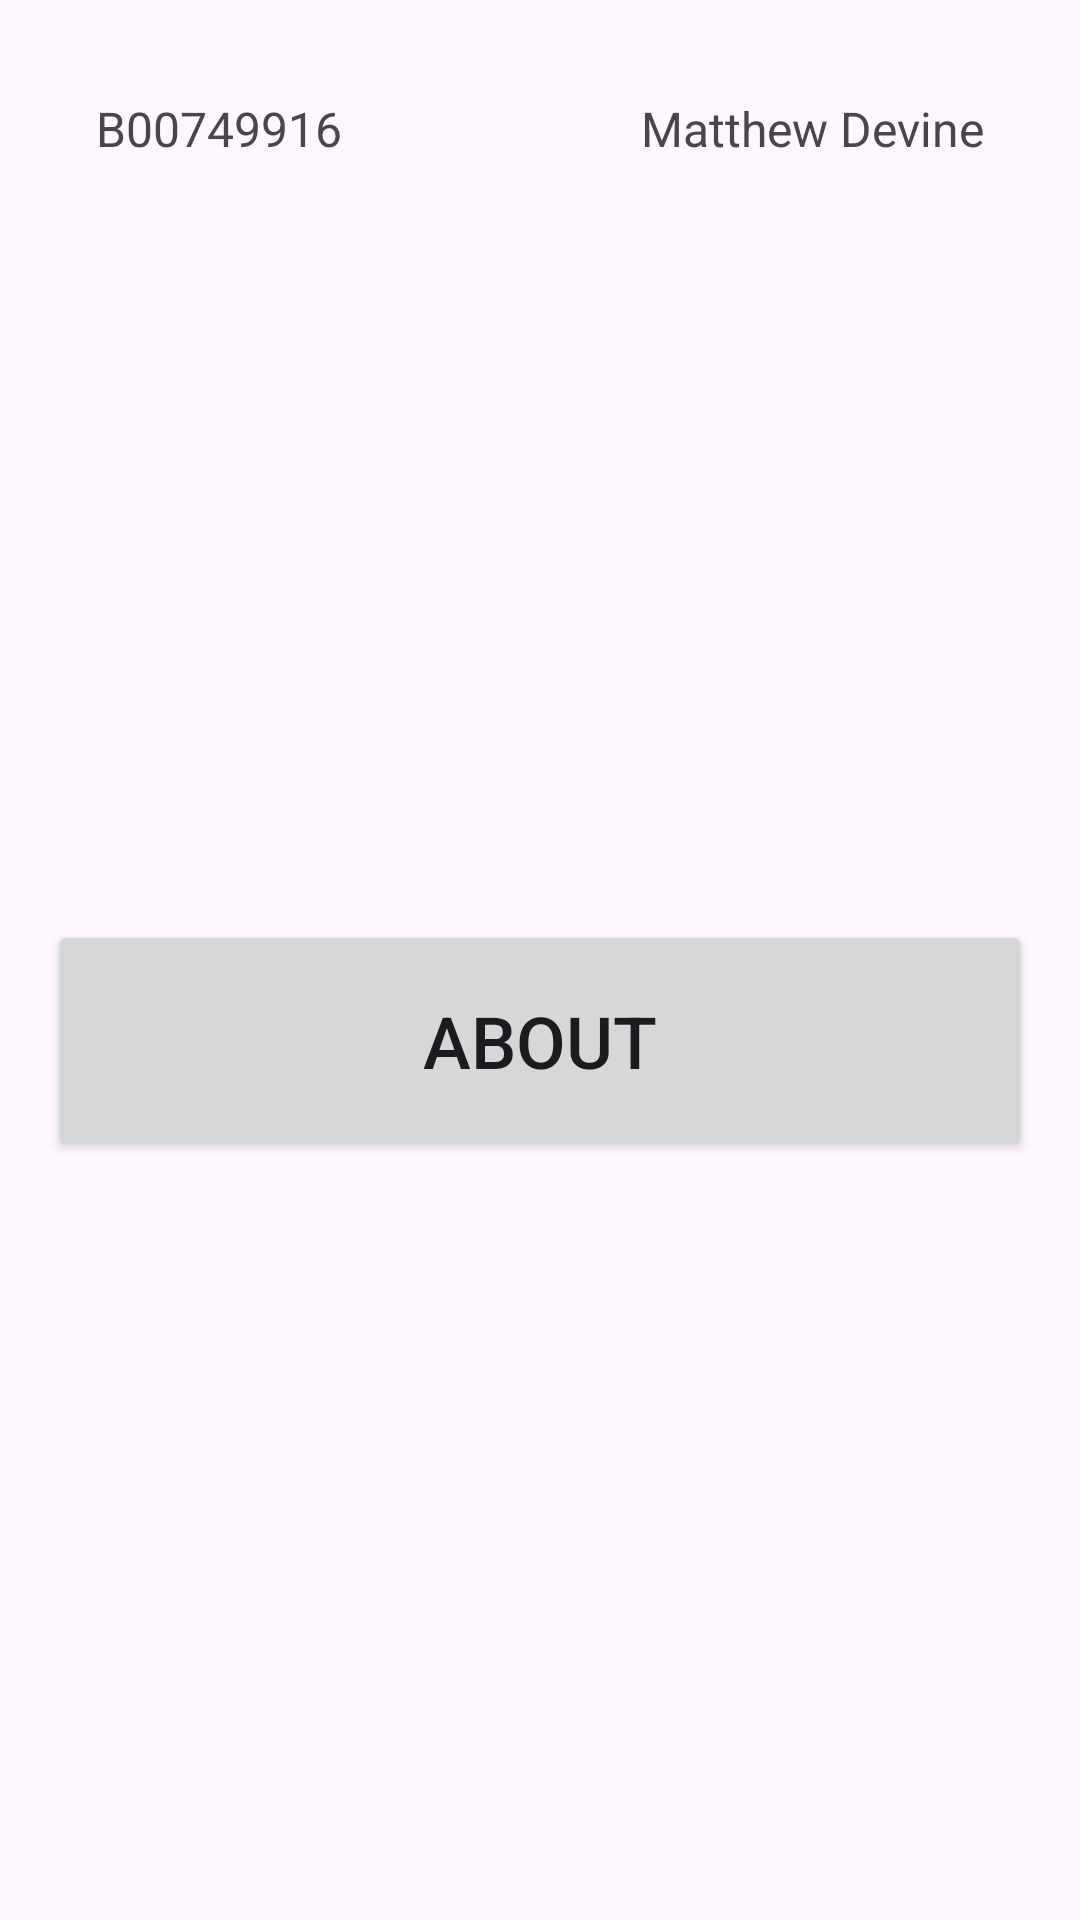

This screen was rendered from an Android layout file. Write that file and the resources it references.
<!-- AndroidManifest.xml: application theme Theme.Dicegame_cw -->
<!-- res/layout/activity_main.xml -->
<?xml version="1.0" encoding="utf-8"?>
<androidx.constraintlayout.widget.ConstraintLayout xmlns:android="http://schemas.android.com/apk/res/android"
    xmlns:app="http://schemas.android.com/apk/res-auto"
    xmlns:tools="http://schemas.android.com/tools"
    android:id="@+id/relativeLayout"
    android:layout_width="match_parent"
    android:layout_height="match_parent"
    android:padding="16dp"
    tools:context=".MainActivity">

    
    <TextView
        android:id="@+id/textStudentNumber"
        android:layout_width="wrap_content"
        android:layout_height="wrap_content"
        android:layout_marginStart="16dp"
        android:layout_marginTop="16dp"
        android:text="B00749916"
        android:textSize="16sp"
        app:layout_constraintStart_toStartOf="parent"
        app:layout_constraintTop_toTopOf="parent" />

    
    <TextView
        android:id="@+id/textName"
        android:layout_width="wrap_content"
        android:layout_height="wrap_content"
        android:layout_marginTop="16dp"
        android:layout_marginEnd="16dp"
        android:text="Matthew Devine"
        android:textSize="16sp"
        app:layout_constraintEnd_toEndOf="parent"
        app:layout_constraintTop_toTopOf="parent" />

    

    
    <Button
        android:id="@+id/buttonNewGame"
        android:layout_width="369dp"
        android:layout_height="90dp"
        android:layout_marginStart="8dp"
        android:layout_marginTop="227dp"
        android:layout_marginEnd="8dp"
        android:layout_marginBottom="400dp"
        android:padding="24dp"
        android:text="New Game"
        android:textSize="24sp"
        app:layout_constraintBottom_toBottomOf="parent"
        app:layout_constraintEnd_toEndOf="parent"
        app:layout_constraintStart_toStartOf="parent"
        app:layout_constraintTop_toTopOf="parent" />

    <Button
        android:id="@+id/buttonAbout"
        android:layout_width="0dp"
        android:layout_height="wrap_content"
        android:layout_marginTop="16dp"
        android:padding="24dp"
        android:text="About"
        android:textSize="24sp"
        app:layout_constraintBottom_toBottomOf="parent"
        app:layout_constraintEnd_toEndOf="parent"
        app:layout_constraintStart_toStartOf="parent"
        app:layout_constraintTop_toBottomOf="@id/textName" />

    <androidx.constraintlayout.widget.Guideline
        android:id="@+id/guideline"
        android:layout_width="wrap_content"
        android:layout_height="wrap_content"
        android:orientation="vertical"
        app:layout_constraintGuide_percent="0.5" />

</androidx.constraintlayout.widget.ConstraintLayout>
<!-- resources referenced by this layout -->
<resources>
  <style name="Theme.Dicegame_cw" parent="Base.Theme.Dicegame_cw" />
  <style name="Base.Theme.Dicegame_cw" parent="Theme.Material3.DayNight.NoActionBar">
          
          
      </style>
</resources>
